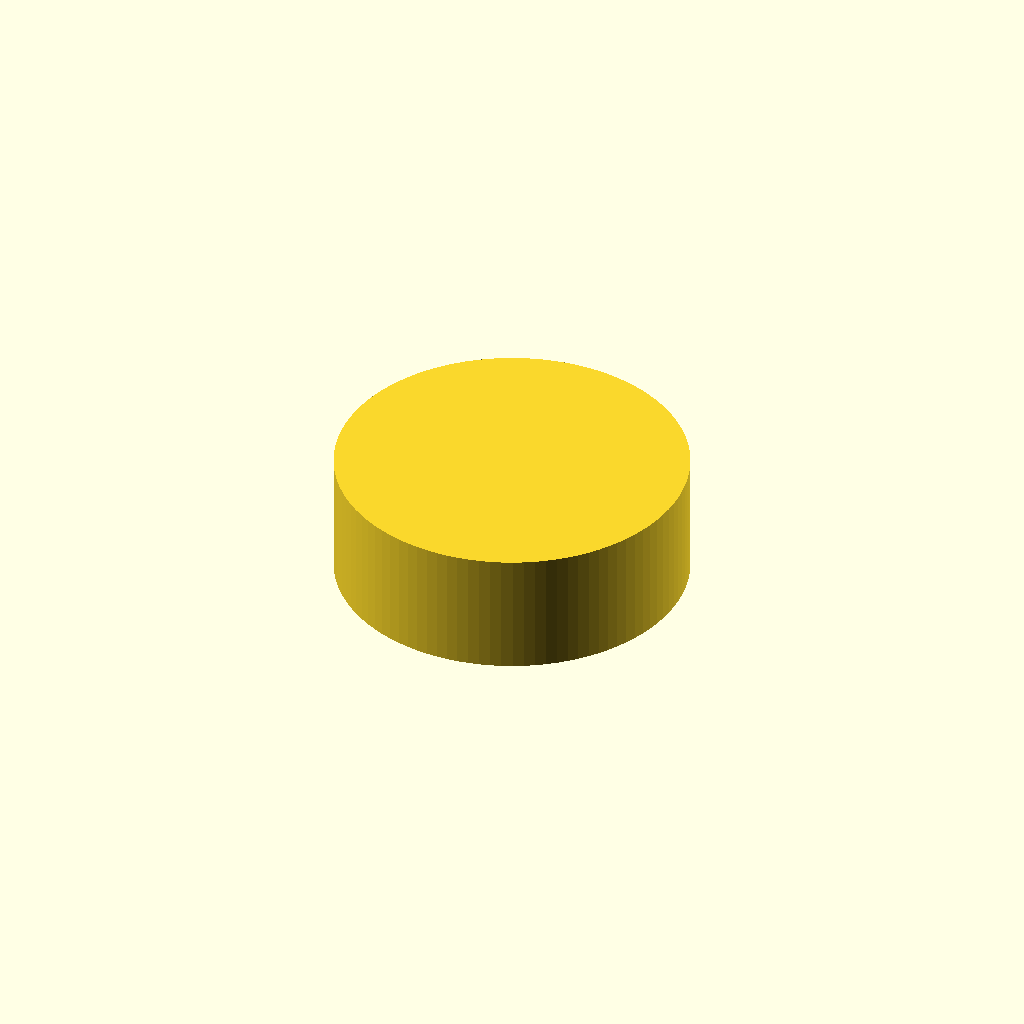
Cell 1: the model at its default parameters.
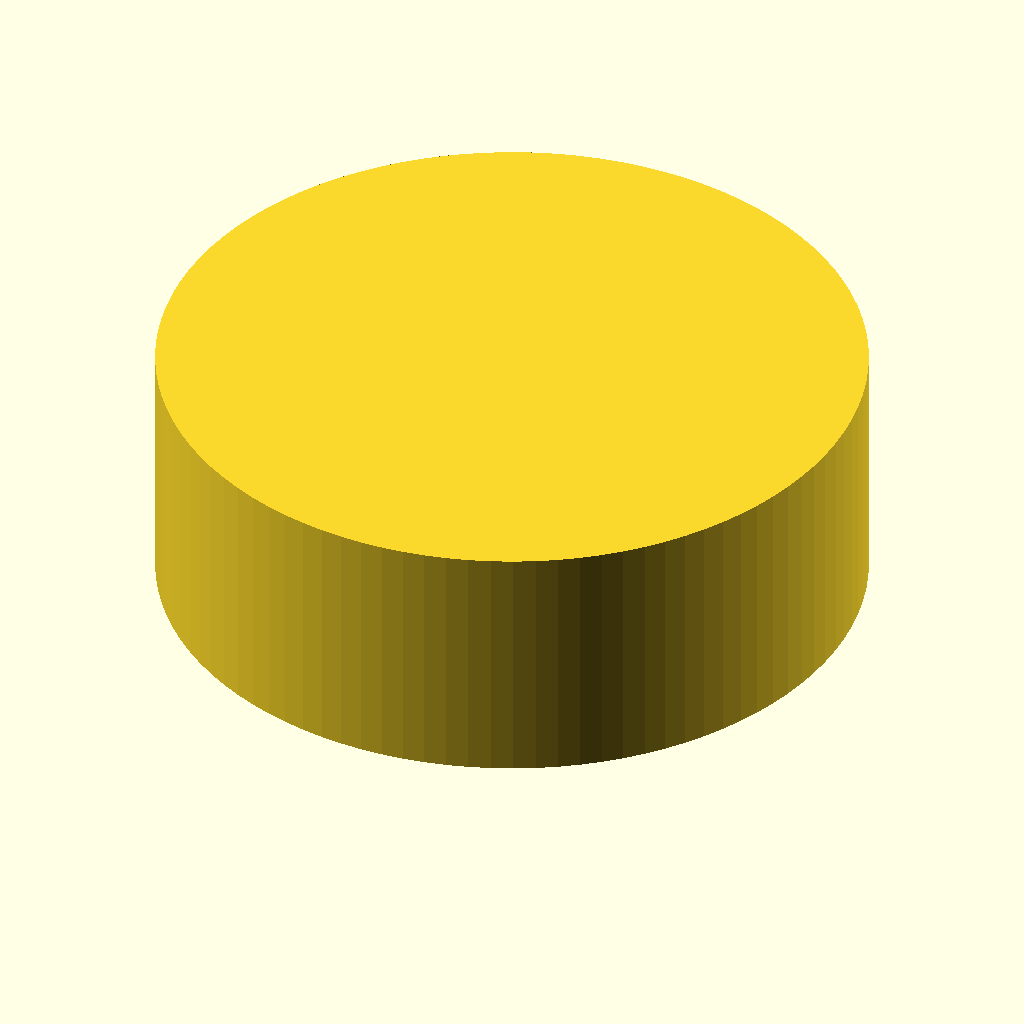
Cell 2: the same model with d = 40.
One fixed orthographic camera (rotation 55°, 0°, 25°; colour scheme Cornfield) for every cell.
Source of the model, inputs/thingiverse/files/thing-2763744/files/cylinder-coin.scad:
// mathgrrl cylinder coins
// for Matt Parker and Katie Steckles

/////////////////////////////////////////////////////////////////////////////
// PARAMETERS

// resolution 
$fn = 100*1;

// diameter of the coin
d = 20;
r = d/2;

// select from popular thickness-to-diameter ratios
ratio = 2.82843; // [2.82843:1 to 2*sqrt(2), 2.7182818:1 to e, 2.3333333:1 to 7/3, 2:1 to 2, 1.7320508:1 to sqrt(3), 0:Enter Custom Ratio Below]

// only use if "custom" selected above; enter 1 to ?? ratio
custom = 0;

// set rainal ratio to be custom if ratio=0, and ratio otherwise
final = (ratio == 0) ? custom : ratio;

// thickness based on ratio
thickness = d/final;

/////////////////////////////////////////////////////////////////////////////
// RENDERS

cylinder(thickness,r,r);
Parameter table extracted from the source (name, type, default, range or options):
d: number, default 20
ratio: number, default 2.82843, options 2.82843, 2.7182818, 2.3333333, 2, 1.7320508, 0
custom: number, default 0
